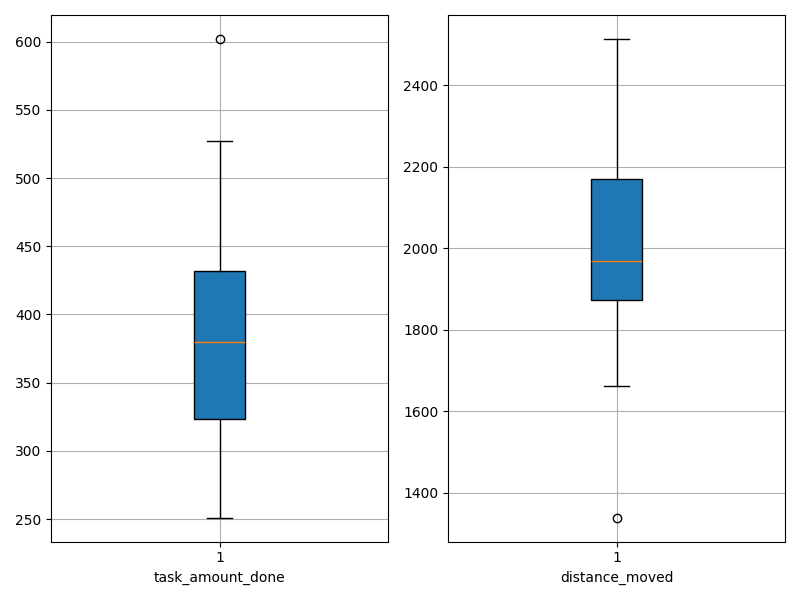

Source data for this figure (header and first rows):
agent_id, task_amount_done, distance_moved
0, 416.0, 1944
1, 251.0, 2513
2, 359.0, 2021
3, 402.0, 2118
4, 322.0, 2295
5, 446.0, 1823
6, 432.0, 1970
7, 365.0, 2098
8, 363.0, 2072
9, 286.0, 2405
10, 398.0, 2003
11, 422.0, 1867
12, 527.0, 1662
13, 384.0, 1951
14, 301.0, 2256
15, 272.0, 2388
16, 328.0, 2059
17, 602.0, 1339
18, 277.0, 2277
19, 437.0, 1908
20, 430.0, 1898
21, 455.0, 1854
22, 376.0, 1892
23, 342.0, 1912
24, 461.0, 1786
25, 523.0, 1667
26, 357.0, 1836
27, 321.0, 2201
28, 309.0, 2188
29, 398.0, 1967
